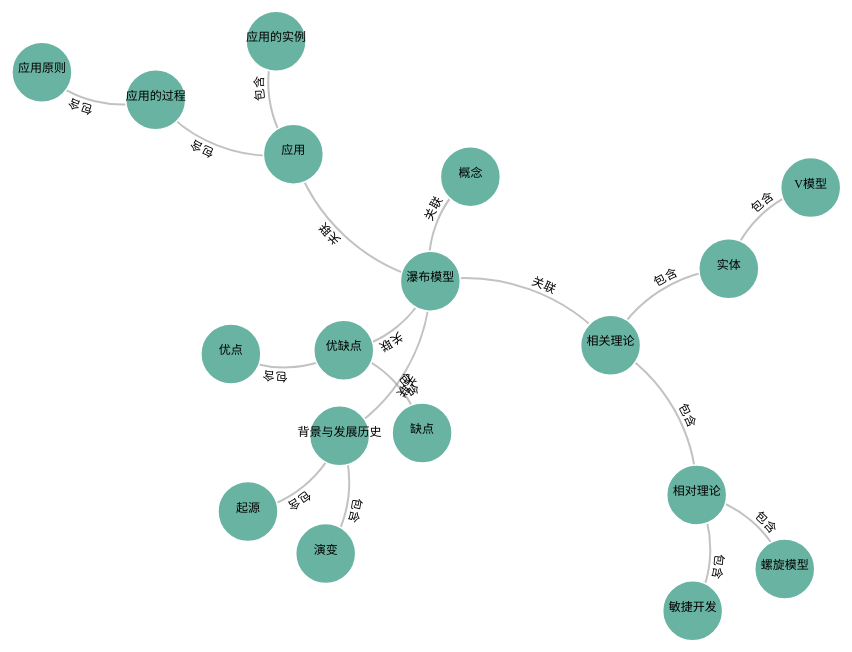
D3 v7 page, settled after 480 driven frames (8 s of simulated time); the page loaded 1 data file(s).


    // 加载 JSON 数据
    d3.json('records.json').then(function(data) {
      console.log("Nodes:", data.nodes);
      console.log("Links:", data.links);

      data.links.forEach(link => {
        if (!data.nodes.find(node => node.id === link.from)) {
          console.error(`无效的 'from' 节点 ID: ${link.from}`);
        }
        if (!data.nodes.find(node => node.id === link.to)) {
          console.error(`无效的 'to' 节点 ID: ${link.to}`);
        }
      });

      const width = window.innerWidth;
      const height = 600;

      // 定义 SVG 主容器
      const svg = d3.select("#graph")
        .attr("width", width)
        .attr("height", height);

      // 添加一个组（g）用于偏移整个图谱
      const graphGroup = svg.append("g")
        .attr("transform", "translate(0, 35)"); // 设置整体下移 100 像素

      // 数据预处理：将 source 和 target 转为引用节点
      data.links.forEach(link => {
        link.source = link.from;
        link.target = link.to;
      });

      // 力布局模拟器
      const simulation = d3.forceSimulation(data.nodes)
        .force("link", d3.forceLink(data.links).id(d => d.id).distance(100))
        .force("charge", d3.forceManyBody().strength(-300))
        .force("center", d3.forceCenter(width / 2, height / 2))
        .force("collision", d3.forceCollide().radius(40));

      // 绘制链接路径
      const linkPath = graphGroup.append("g")
        .selectAll("path")
        .data(data.links)
        .enter().append("path")
        .attr("class", "link");

      // 绘制链接上的标签
      const linkText = graphGroup.append("g")
        .selectAll(".link-text")
        .data(data.links)
        .enter().append("text")
        .attr("class", "label")
        .attr("dy", -5) // 调整垂直位置
        .append("textPath")
        .attr("xlink:href", (d, i) => `#link${i}`) // 引用路径ID
        .attr("startOffset", "50%") // 文字在路径的中间
        .text(d => d.label);

      linkPath
        .attr("id", (d, i) => `link${i}`); // 给每个路径分配ID

      // 绘制节点
      const node = graphGroup.append("g")
        .selectAll(".node")
        .data(data.nodes)
        .enter().append("circle")
        .attr("class", "node")
        .attr("r", 30)
        .call(d3.drag()
          .on("start", dragstarted)
          .on("drag", dragged)
          .on("end", dragended));

      // 绘制节点标签
      const label = graphGroup.append("g")
        .selectAll(".label")
        .data(data.nodes)
        .enter().append("text")
        .attr("class", "label")
        .attr("text-anchor", "middle")
        .attr("x", 12)
        .attr("y", ".31em")
        .text(d => d.title);

      // 力布局更新位置
      simulation.on("tick", function () {
        linkPath
          .attr("d", d => {
            const dx = d.target.x - d.source.x;
            const dy = d.target.y - d.source.y;
            const dr = Math.sqrt(dx * dx + dy * dy);
            return `M${d.source.x},${d.source.y}A${dr},${dr} 0 0,1 ${d.target.x},${d.target.y}`;
          });

        node
          .attr("cx", d => d.x)
          .attr("cy", d => d.y);

        label
          .attr("x", d => d.x)
          .attr("y", d => d.y);

        linkText
          .attr("x", d => (d.source.x + d.target.x) / 2)
          .attr("y", d => (d.source.y + d.target.y) / 2);
      });

      // 拖拽事件
      function dragstarted(event, d) {
        if (!event.active) simulation.alphaTarget(0.3).restart();
        d.fx = d.x;
        d.fy = d.y;
      }

      function dragged(event, d) {
        d.fx = event.x;
        d.fy = event.y;
      }

      function dragended(event, d) {
        if (!event.active) simulation.alphaTarget(0);
        d.fx = null;
        d.fy = null;
      }
    }).catch(function(error) {
      console.error("数据加载失败:", error);
    });
  

### data: records.json, 2744 bytes — head not shown